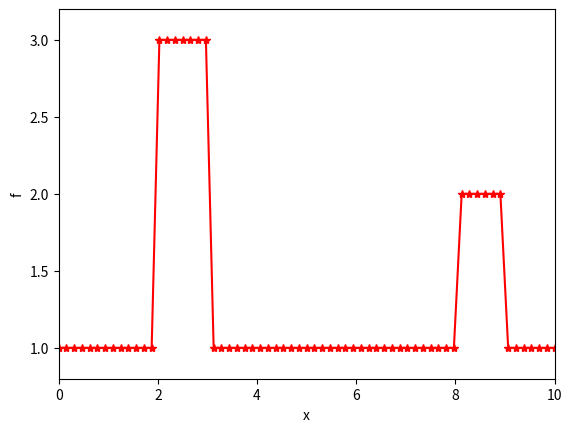

Generate this figure with matplotlib:
import numpy as np
import matplotlib.pyplot as plt
import matplotlib.animation as animation

# Build x-space array with x[0] = 0 und x[m] = L
m = 64  # number of intervals
L = 10  # domain length
x = np.linspace(0., L, m+1)

# Initial values for f
f = 1 + 0*x;
f[ (x >= 2) & (x <= 3) ] = 3
f[ (x >= 8) & (x < 9) ] = 2

# Diffusion coefficient
kappa = 0.2

# We integrate up to t_end and plot the solution at
# t = 0, 1, 2, 3, ...
tEnd = 10

# save the initial values into fSave for later plotting
fSave = [ f.copy() ]

# build k-space to cover [ -k_nyq , k_nyq )
delta_k = 2 * np.pi / L
k = delta_k * np.linspace( -m/2, m/2-1, m )
# and shift it, so that it starts with k0 = 0 (DC wave number)
# and k_nyq is in the center
k = np.fft.fftshift( k )

# take initial spectrum, but with last value from f eliminated (periodic conditions)
f_hat_0 = np.fft.fft( f[:-1] )

# The loop over the tEnd time intervals
for t in range(1, tEnd+1):

    # compute spectrum at time t from PDE
    f_hat = f_hat_0 * np.exp( - k**2 * kappa * t )

    # transform back to x-space and duplicate first element to end
    f = np.real( np.fft.ifft(f_hat) )
    f = np.append(f, f[0])

    # Append current values to fSave
    fSave.append( f.copy() )

# Plot the sequence of f-values in fPlot:
# Set up plot and create a list of empty lines
fig, ax = plt.subplots()
ax.set_xlabel('x'); ax.set_ylabel('f')
ax.set_xlim( x[0], x[-1] ); ax.set_ylim(.8, 3.2); 
lines = ( ax.plot([], [], 'r-*') ) # first (initial) line in red
for f in fSave[1:]:
    l, = ax.plot([], [], 'b-*') # all other lines in blue
    lines.append(l)
    
def doPlot(t):
    print('t =', t)
    for i in range(t+1):
        lines[i].set_data(x, fSave[i]) # set computed data up to t
    for i in range(t+1, len(fSave)):
        lines[i].set_data([], []) # set empty data after t
    return lines
    
# play the list of lists
keepMe = animation.FuncAnimation(fig, doPlot, frames=len(fSave), blit=True, interval = 500, repeat=False)
 
plt.show()
